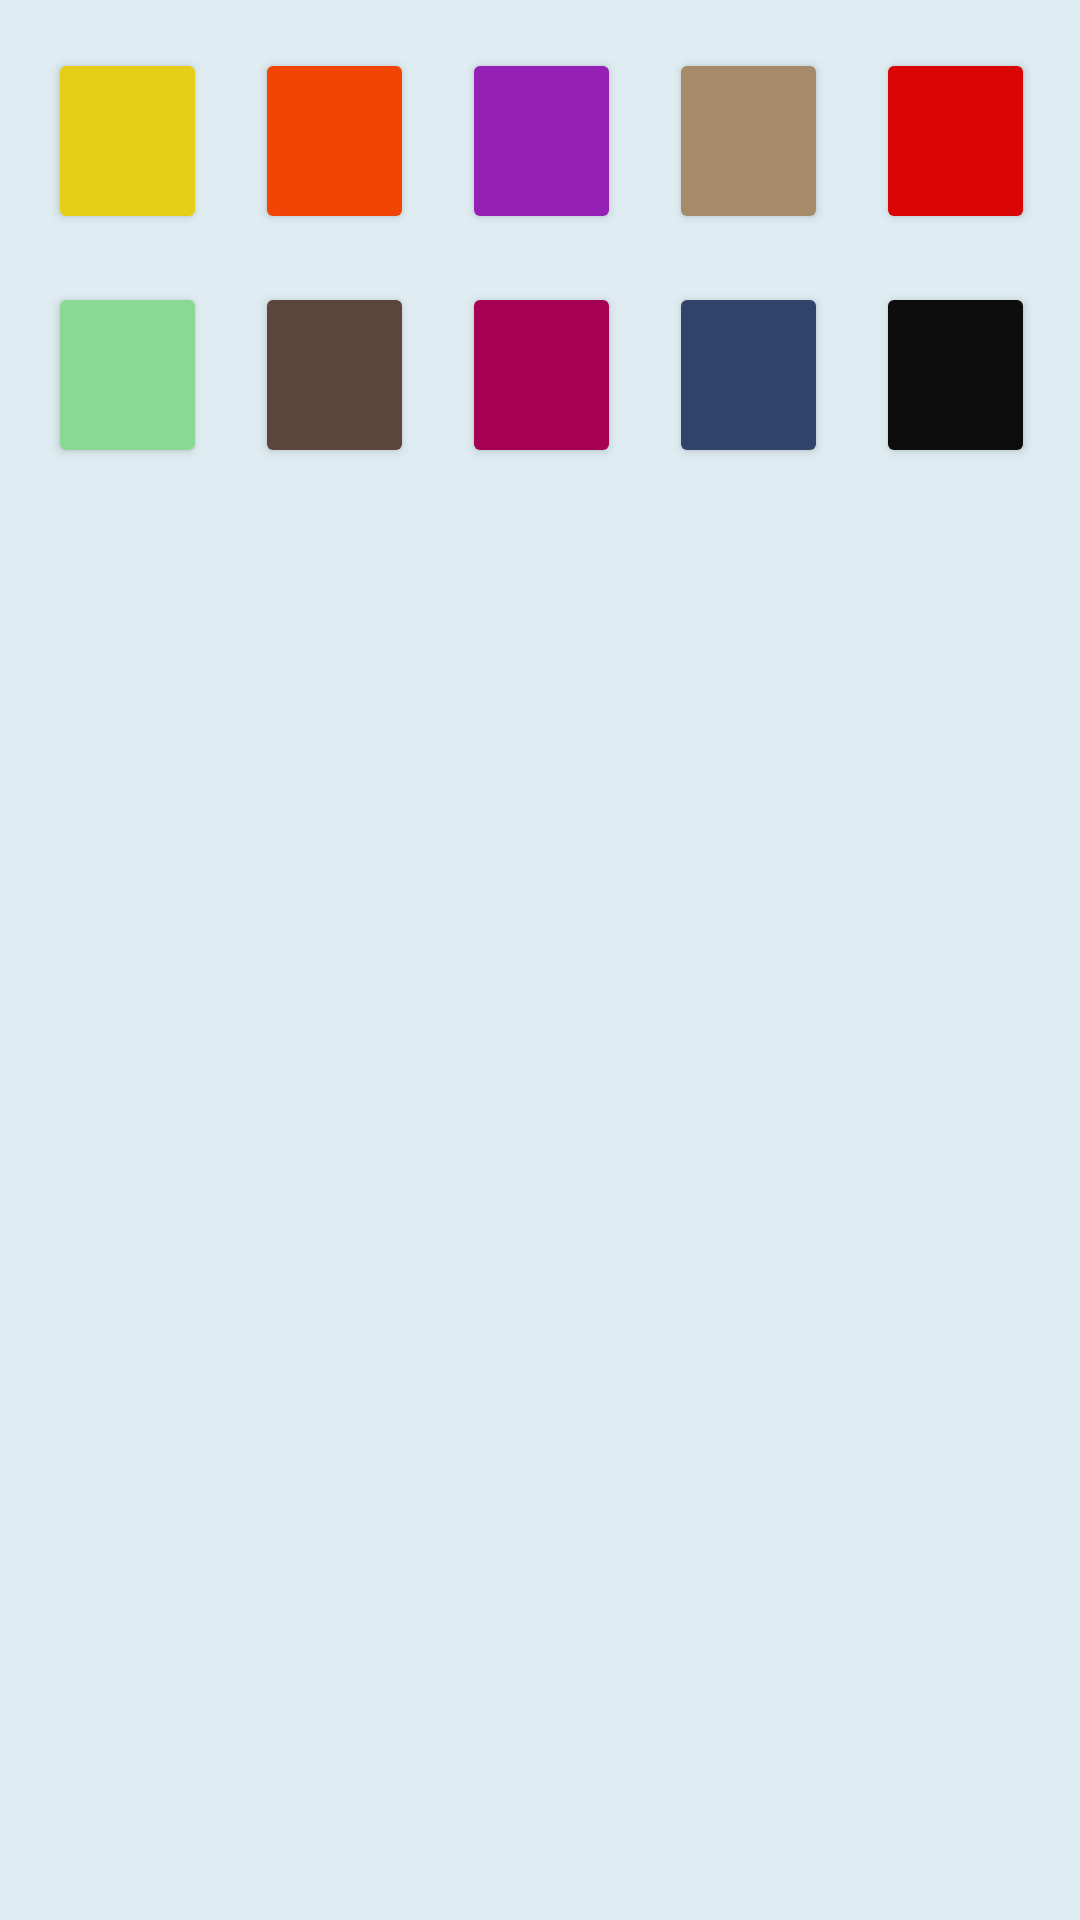

This screen was rendered from an Android layout file. Write that file and the resources it references.
<!-- AndroidManifest.xml: application theme Theme.NotApp -->
<!-- res/layout/alert_dialog_baslik_renk.xml -->
<?xml version="1.0" encoding="utf-8"?>
<LinearLayout xmlns:android="http://schemas.android.com/apk/res/android"
    xmlns:app="http://schemas.android.com/apk/res-auto"
    xmlns:tools="http://schemas.android.com/tools"
    android:id="@+id/lnRenk"
    android:layout_width="match_parent"
    android:layout_height="wrap_content"
    android:background="@color/zemin"
    android:orientation="horizontal">

    <androidx.constraintlayout.widget.ConstraintLayout
        android:layout_width="match_parent"
        android:layout_height="match_parent">

        <Button
            android:id="@+id/btnYellow"
            android:layout_width="53dp"
            android:layout_height="62dp"
            android:layout_marginStart="16dp"
            android:layout_marginTop="16dp"
            android:layout_weight="1"
            android:backgroundTint="#E6CE16"
            app:layout_constraintStart_toStartOf="parent"
            app:layout_constraintTop_toTopOf="parent" />

        <Button
            android:id="@+id/btnRed"
            android:layout_width="53dp"
            android:layout_height="62dp"
            android:layout_marginStart="16dp"
            android:layout_marginTop="16dp"
            android:layout_weight="1"
            android:backgroundTint="#D90404"
            app:layout_constraintStart_toEndOf="@+id/btnGray"
            app:layout_constraintTop_toTopOf="parent" />

        <Button
            android:id="@+id/btnGray"
            android:layout_width="53dp"
            android:layout_height="62dp"
            android:layout_marginStart="16dp"
            android:layout_marginTop="16dp"
            android:layout_weight="1"
            android:backgroundTint="#A68B6A"
            app:layout_constraintStart_toEndOf="@+id/btnMor"
            app:layout_constraintTop_toTopOf="parent" />

        <Button
            android:id="@+id/btnMor"
            android:layout_width="53dp"
            android:layout_height="62dp"
            android:layout_marginStart="16dp"
            android:layout_marginTop="16dp"
            android:layout_weight="1"
            android:backgroundTint="#9520B5"
            app:layout_constraintStart_toEndOf="@+id/btnTuruncu"
            app:layout_constraintTop_toTopOf="parent" />

        <Button
            android:id="@+id/btnTuruncu"
            android:layout_width="53dp"
            android:layout_height="62dp"
            android:layout_marginStart="16dp"
            android:layout_marginTop="16dp"
            android:layout_weight="2"
            android:backgroundTint="#F24405"
            app:layout_constraintStart_toEndOf="@+id/btnYellow"
            app:layout_constraintTop_toTopOf="parent" />

        <Button
            android:id="@+id/btnYesil"
            android:layout_width="53dp"
            android:layout_height="62dp"
            android:layout_marginStart="16dp"
            android:layout_marginTop="16dp"
            android:backgroundTint="#89D995"
            app:layout_constraintStart_toStartOf="parent"
            app:layout_constraintTop_toBottomOf="@+id/btnYellow" />

        <Button
            android:id="@+id/buttonBrown"
            android:layout_width="53dp"
            android:layout_height="62dp"
            android:layout_marginStart="16dp"
            android:layout_marginTop="16dp"
            android:backgroundTint="#5B4639"
            app:layout_constraintStart_toEndOf="@+id/btnYesil"
            app:layout_constraintTop_toBottomOf="@+id/btnTuruncu" />

        <Button
            android:id="@+id/buttonVisne"
            android:layout_width="53dp"
            android:layout_height="62dp"
            android:layout_marginStart="16dp"
            android:layout_marginTop="16dp"
            android:backgroundTint="#A60053"
            app:layout_constraintStart_toEndOf="@+id/buttonBrown"
            app:layout_constraintTop_toBottomOf="@+id/btnMor" />

        <Button
            android:id="@+id/buttonLacivert"
            android:layout_width="53dp"
            android:layout_height="62dp"
            android:layout_marginStart="16dp"
            android:layout_marginTop="16dp"
            android:backgroundTint="#2F4468"
            app:layout_constraintStart_toEndOf="@+id/buttonVisne"
            app:layout_constraintTop_toBottomOf="@+id/btnGray" />

        <Button
            android:id="@+id/buttonBlack"
            android:layout_width="53dp"
            android:layout_height="62dp"
            android:layout_marginStart="16dp"
            android:layout_marginTop="16dp"
            android:backgroundTint="#0D0D0D"
            app:layout_constraintStart_toEndOf="@+id/buttonLacivert"
            app:layout_constraintTop_toBottomOf="@+id/btnRed" />

    </androidx.constraintlayout.widget.ConstraintLayout>


</LinearLayout>
<!-- resources referenced by this layout -->
<resources>
  <color name="zemin">#DFEDF2</color>
  <style name="Theme.NotApp" parent="Base.Theme.NotApp" />
  <style name="Base.Theme.NotApp" parent="Theme.Material3.DayNight.NoActionBar">
          
          
          <item name="android:statusBarColor">@color/toolbar</item>
      </style>
  <color name="toolbar">#102940</color>
</resources>
